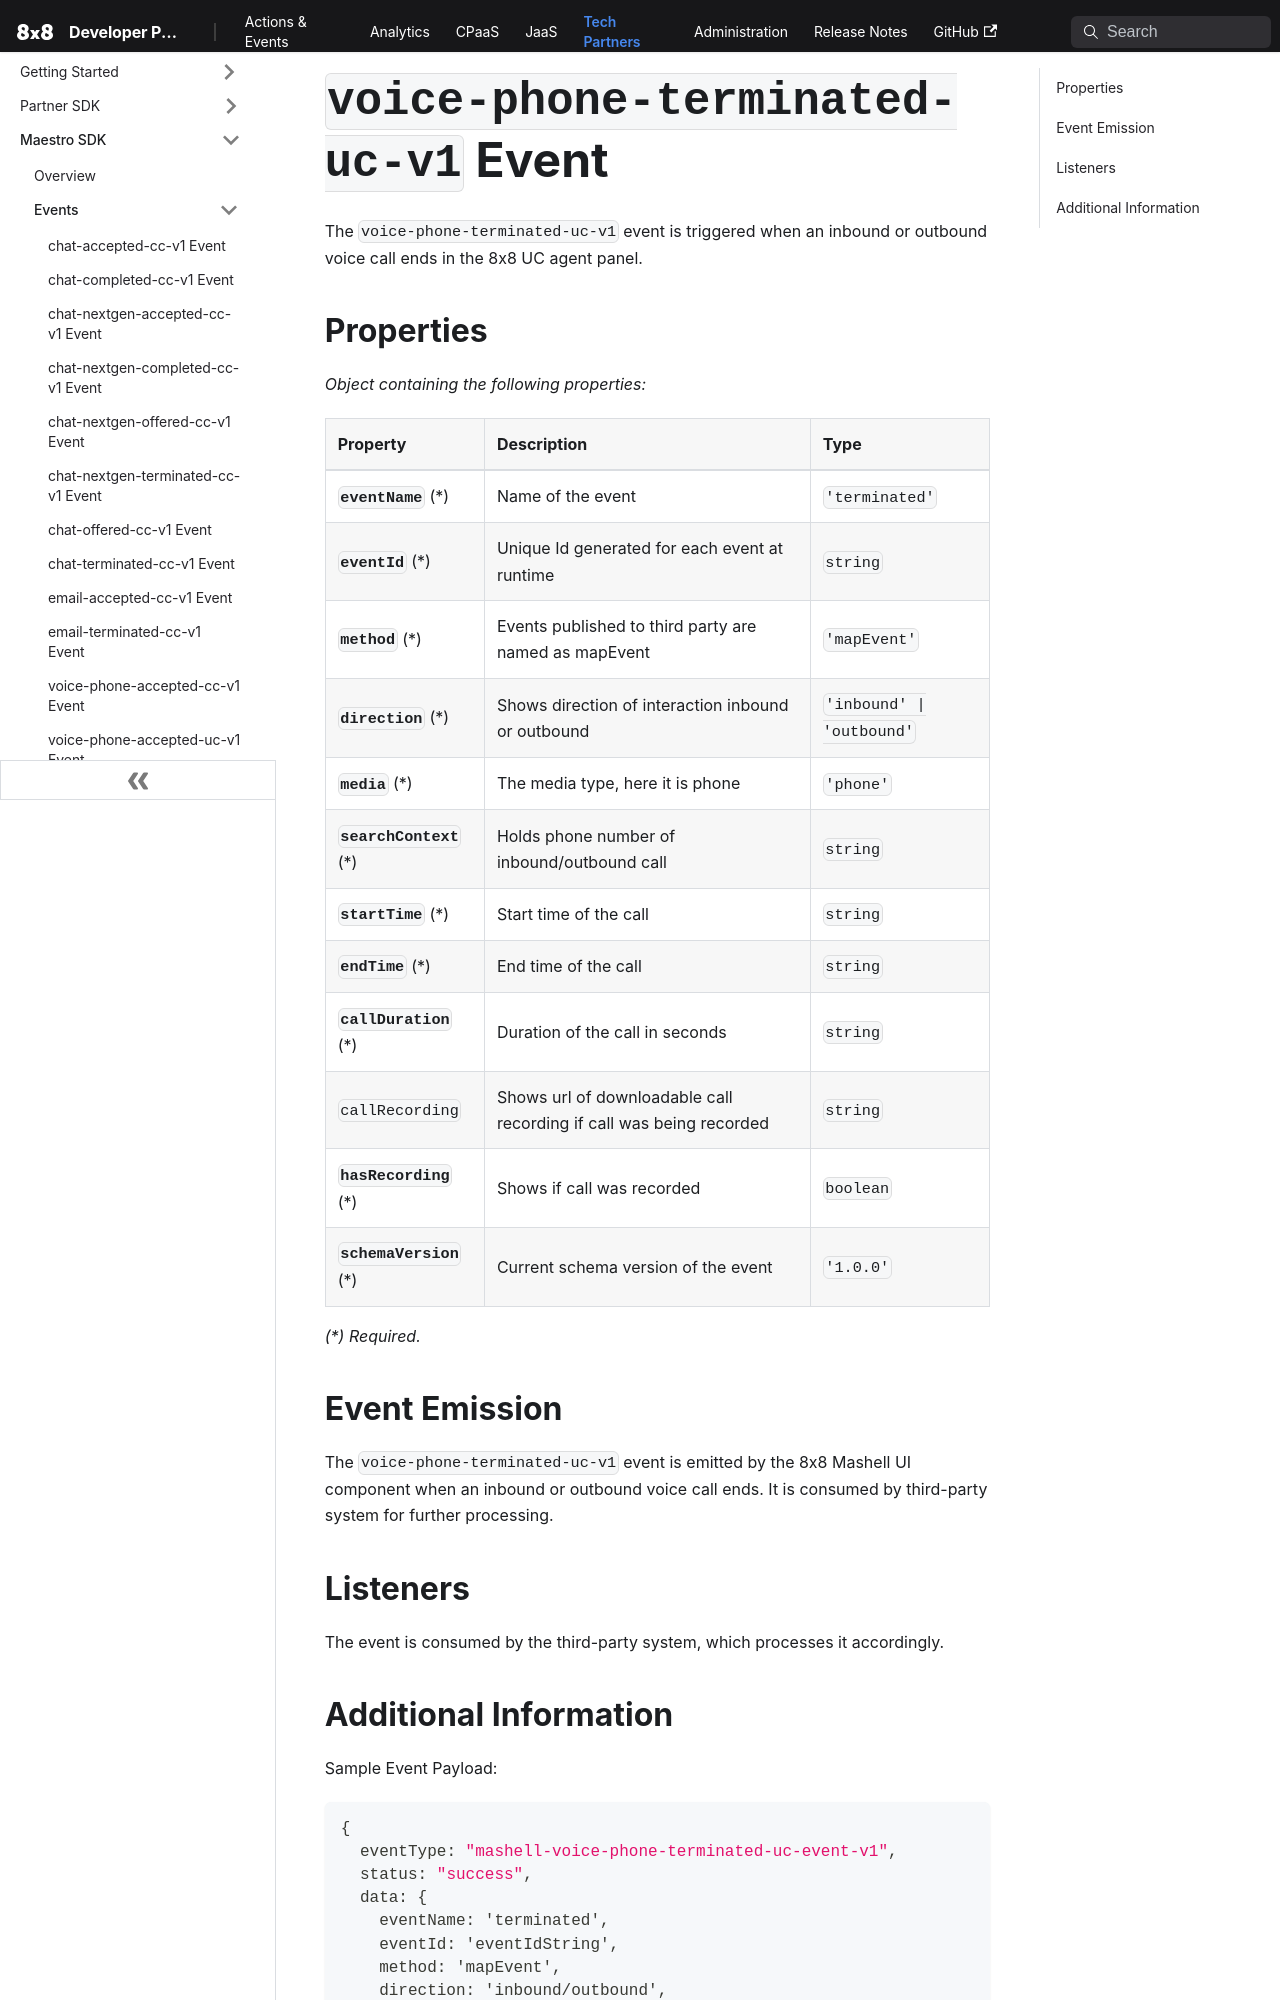

repository: 8x8Cloud/public-developer-docs · page: tech-partner/docs/events/mashell-voice-phone-terminated-uc-event-v1/index.html · generator: docusaurus

# `voice-phone-terminated-uc-v1` Event

The `voice-phone-terminated-uc-v1` event is triggered when an inbound or outbound voice call ends in the 8x8 UC agent panel.

## Properties

*Object containing the following properties:*

| Property                 | Description                                                         | Type                      |
| :----------------------- | :------------------------------------------------------------------ | :------------------------ |
| **`eventName`** (\*)     | Name of the event                                                   | `'terminated'`            |
| **`eventId`** (\*)       | Unique Id generated for each event at runtime                       | `string`                  |
| **`method`** (\*)        | Events published to third party are named as mapEvent               | `'mapEvent'`              |
| **`direction`** (\*)     | Shows direction of interaction inbound or outbound                  | `'inbound' \| 'outbound'` |
| **`media`** (\*)         | The media type, here it is phone                                    | `'phone'`                 |
| **`searchContext`** (\*) | Holds phone number of inbound/outbound call                         | `string`                  |
| **`startTime`** (\*)     | Start time of the call                                              | `string`                  |
| **`endTime`** (\*)       | End time of the call                                                | `string`                  |
| **`callDuration`** (\*)  | Duration of the call in seconds                                     | `string`                  |
| `callRecording`          | Shows url of downloadable call recording if call was being recorded | `string`                  |
| **`hasRecording`** (\*)  | Shows if call was recorded                                          | `boolean`                 |
| **`schemaVersion`** (\*) | Current schema version of the event                                 | `'1.0.0'`                 |

*(\*) Required.*

## Event Emission

The `voice-phone-terminated-uc-v1` event is emitted by the 8x8 Mashell UI component when an inbound or outbound voice call ends. It is consumed by third-party system for further processing.

## Listeners

The event is consumed by the third-party system, which processes it accordingly.
